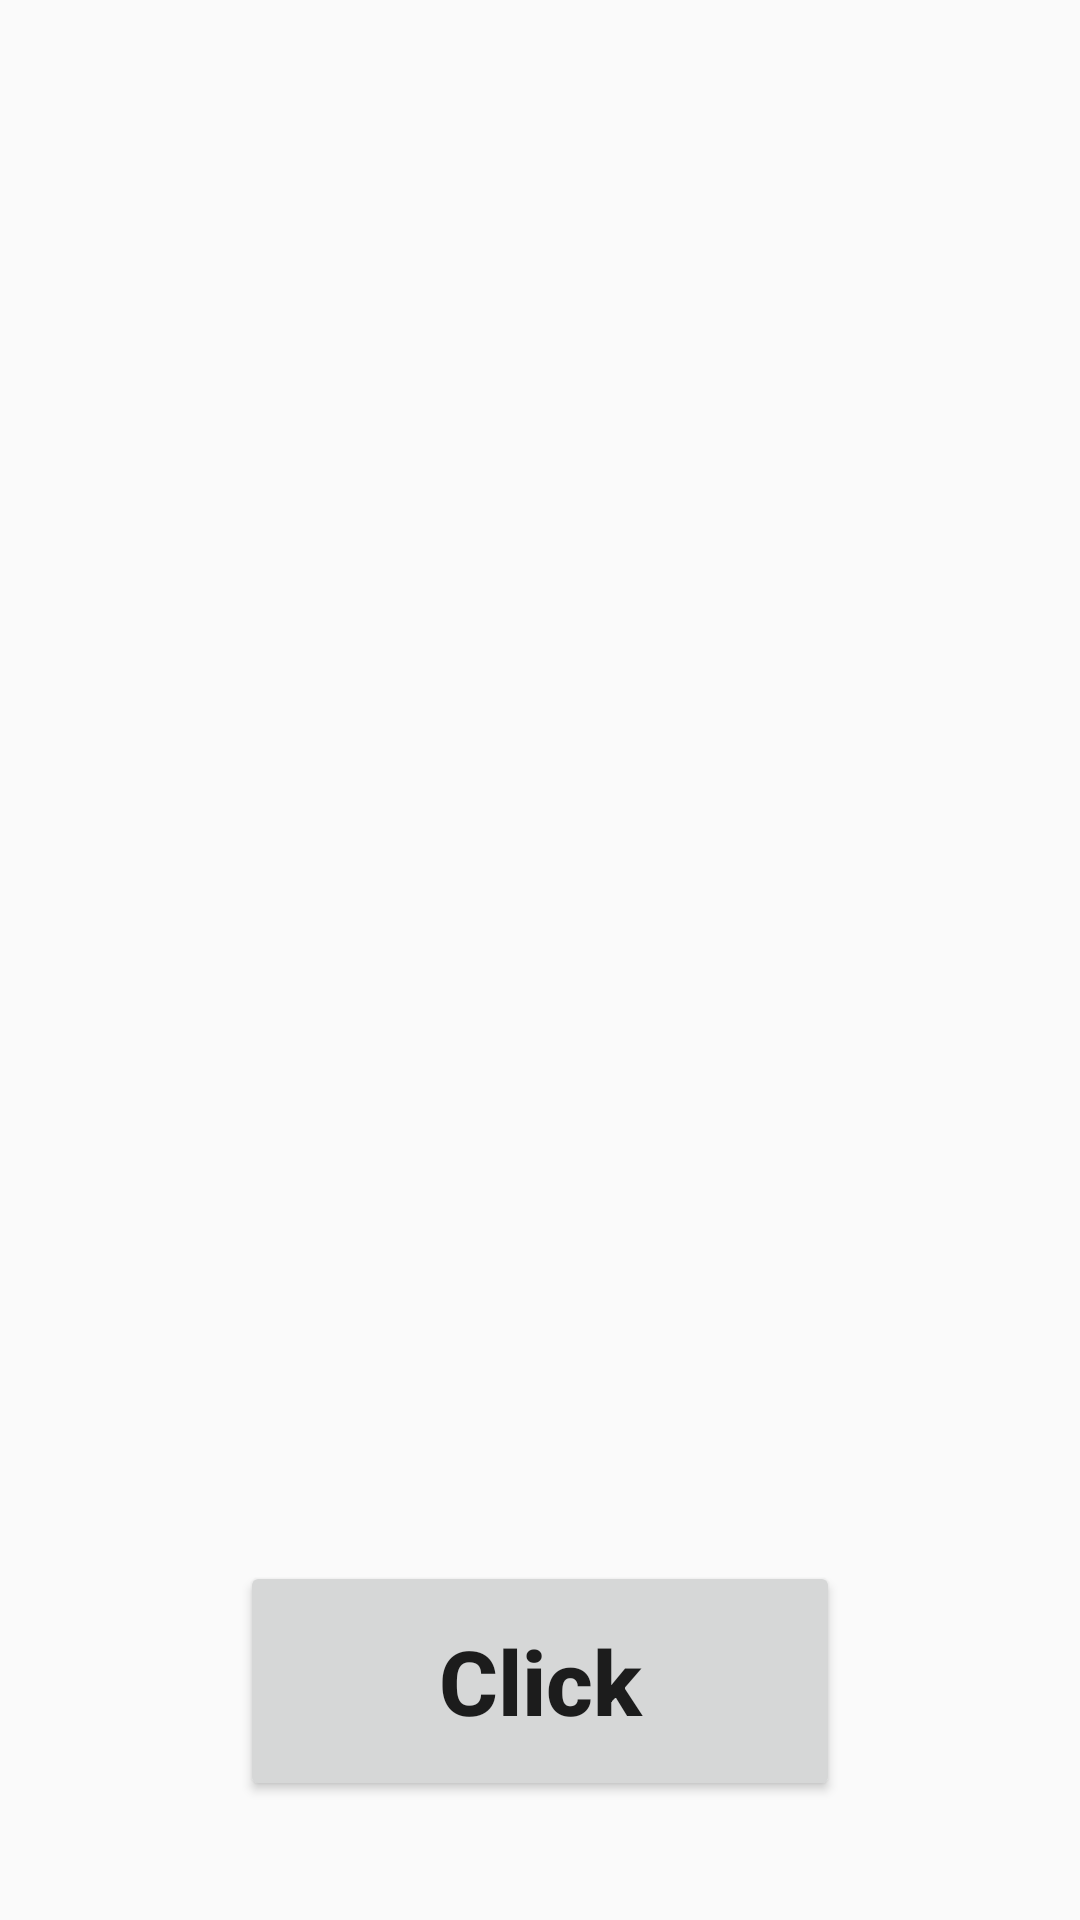

Layout XML and referenced resources for this Android screen:
<!-- AndroidManifest.xml: application theme Theme.Lab -->
<!-- res/layout/fragment_property_animation.xml -->
<?xml version="1.0" encoding="utf-8"?>
<LinearLayout xmlns:android="http://schemas.android.com/apk/res/android"
    xmlns:tools="http://schemas.android.com/tools"
    android:layout_width="match_parent"
    android:layout_height="match_parent"
    android:orientation="vertical"
    tools:context=".lab3.PropertyAnimationFragment">

    <TextView
        android:id="@+id/tv_animation_name"
        android:layout_width="200dp"
        android:layout_height="wrap_content"
        android:layout_gravity="center"
        android:layout_marginTop="100dp"
        android:gravity="center"
        android:textSize="30sp"
        android:textStyle="bold" />

    <ImageView
        android:id="@+id/img_launcher"
        android:layout_width="100dp"
        android:layout_height="100dp"
        android:layout_gravity="center"
        android:layout_marginTop="100dp"
        android:src="@mipmap/ic_launcher" />

    <Button
        android:id="@+id/btn_change_animation"
        android:layout_width="200dp"
        android:layout_height="80dp"
        android:layout_gravity="center"
        android:layout_marginTop="180dp"
        android:text="Click"
        android:textSize="30sp"
        android:textStyle="bold" />

</LinearLayout>
<!-- resources referenced by this layout -->
<resources>
  <style name="Theme.Lab" parent="Theme.MaterialComponents.DayNight.NoActionBar.Bridge">
          
          <item name="colorPrimary">@color/purple_500</item>
          <item name="colorPrimaryVariant">@color/purple_700</item>
          <item name="colorOnPrimary">@color/white</item>
          
          <item name="colorSecondary">@color/teal_200</item>
          <item name="colorSecondaryVariant">@color/teal_700</item>
          <item name="colorOnSecondary">@color/black</item>
          
          <item name="android:statusBarColor">?attr/colorPrimaryVariant</item>
          
          <item name="android:textAllCaps">false</item>
      </style>
  <color name="purple_500">#FF6200EE</color>
  <color name="purple_700">#FF3700B3</color>
  <color name="white">#FFFFFFFF</color>
  <color name="teal_200">#FF03DAC5</color>
  <color name="teal_700">#FF018786</color>
  <color name="black">#FF000000</color>
</resources>
